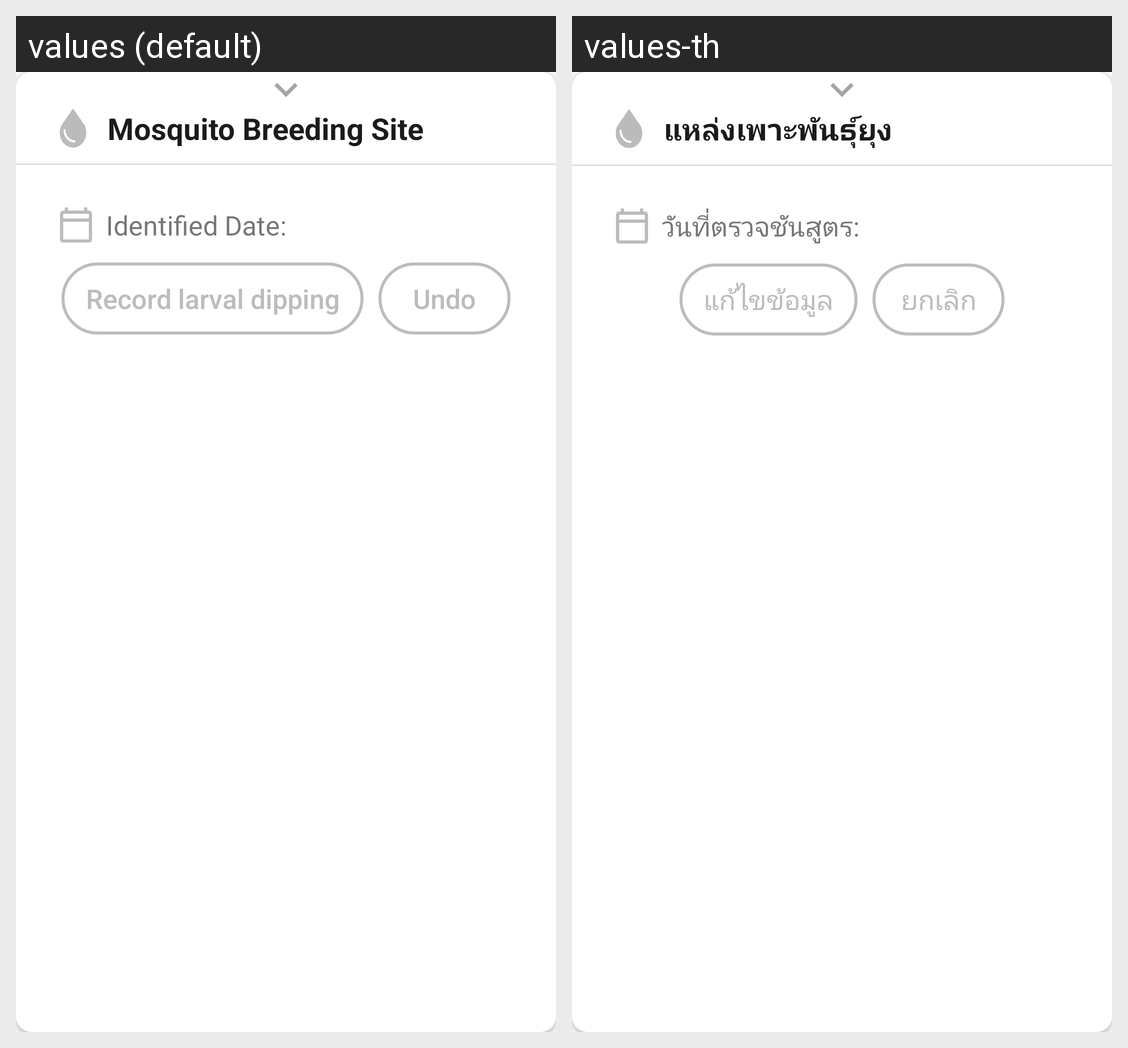

The Android screen above is rendered under two locales of the same app. Produce the string resources it draws, with the default and per-locale values.
Android screen res/layout/larval_breeding_card_view.xml rendered under 2 locales, left to right: values (default), values-th. Device: Nexus 5 (rendered at 1080×1920; each locale shown at half size, 540×960, under a caption strip naming it); theme AppTheme.
Strings drawn on this screen, with the default value and each locale's value (text and hints the layout hard-codes, and strings that could not be matched under every locale, appear in the picture but are not listed):

mosquito_breeding_site
  values: Mosquito Breeding Site
  values-th: แหล่งเพาะพันธุ์ยุง

larval_breeding_identified_date_test_text
  values: Identified Date: 
  values-th: วันที่ตรวจชันสูตร: 

record_larval_dipping
  values: Record larval dipping
  values-th: แก้ไขข้อมูล

undo
  values: Undo
  values-th: ยกเลิก
